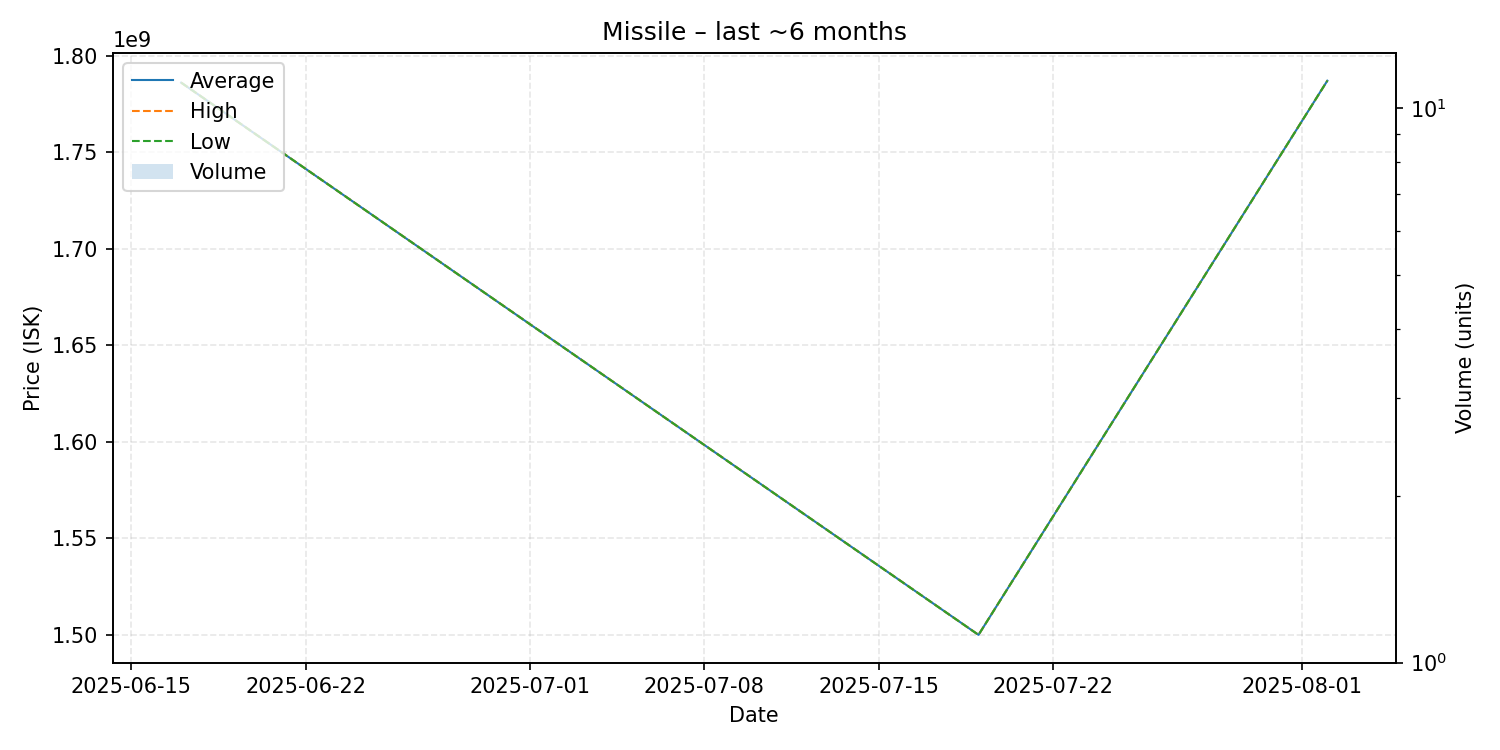

The table this chart was drawn from, first rows:
date, average, highest, lowest, order_count, volume
2025-06-17, 1786000000, 1786000000, 1786000000, 1, 1
2025-07-19, 1500000000, 1500000000, 1500000000, 1, 1
2025-08-02, 1787000000, 1787000000, 1787000000, 1, 1
